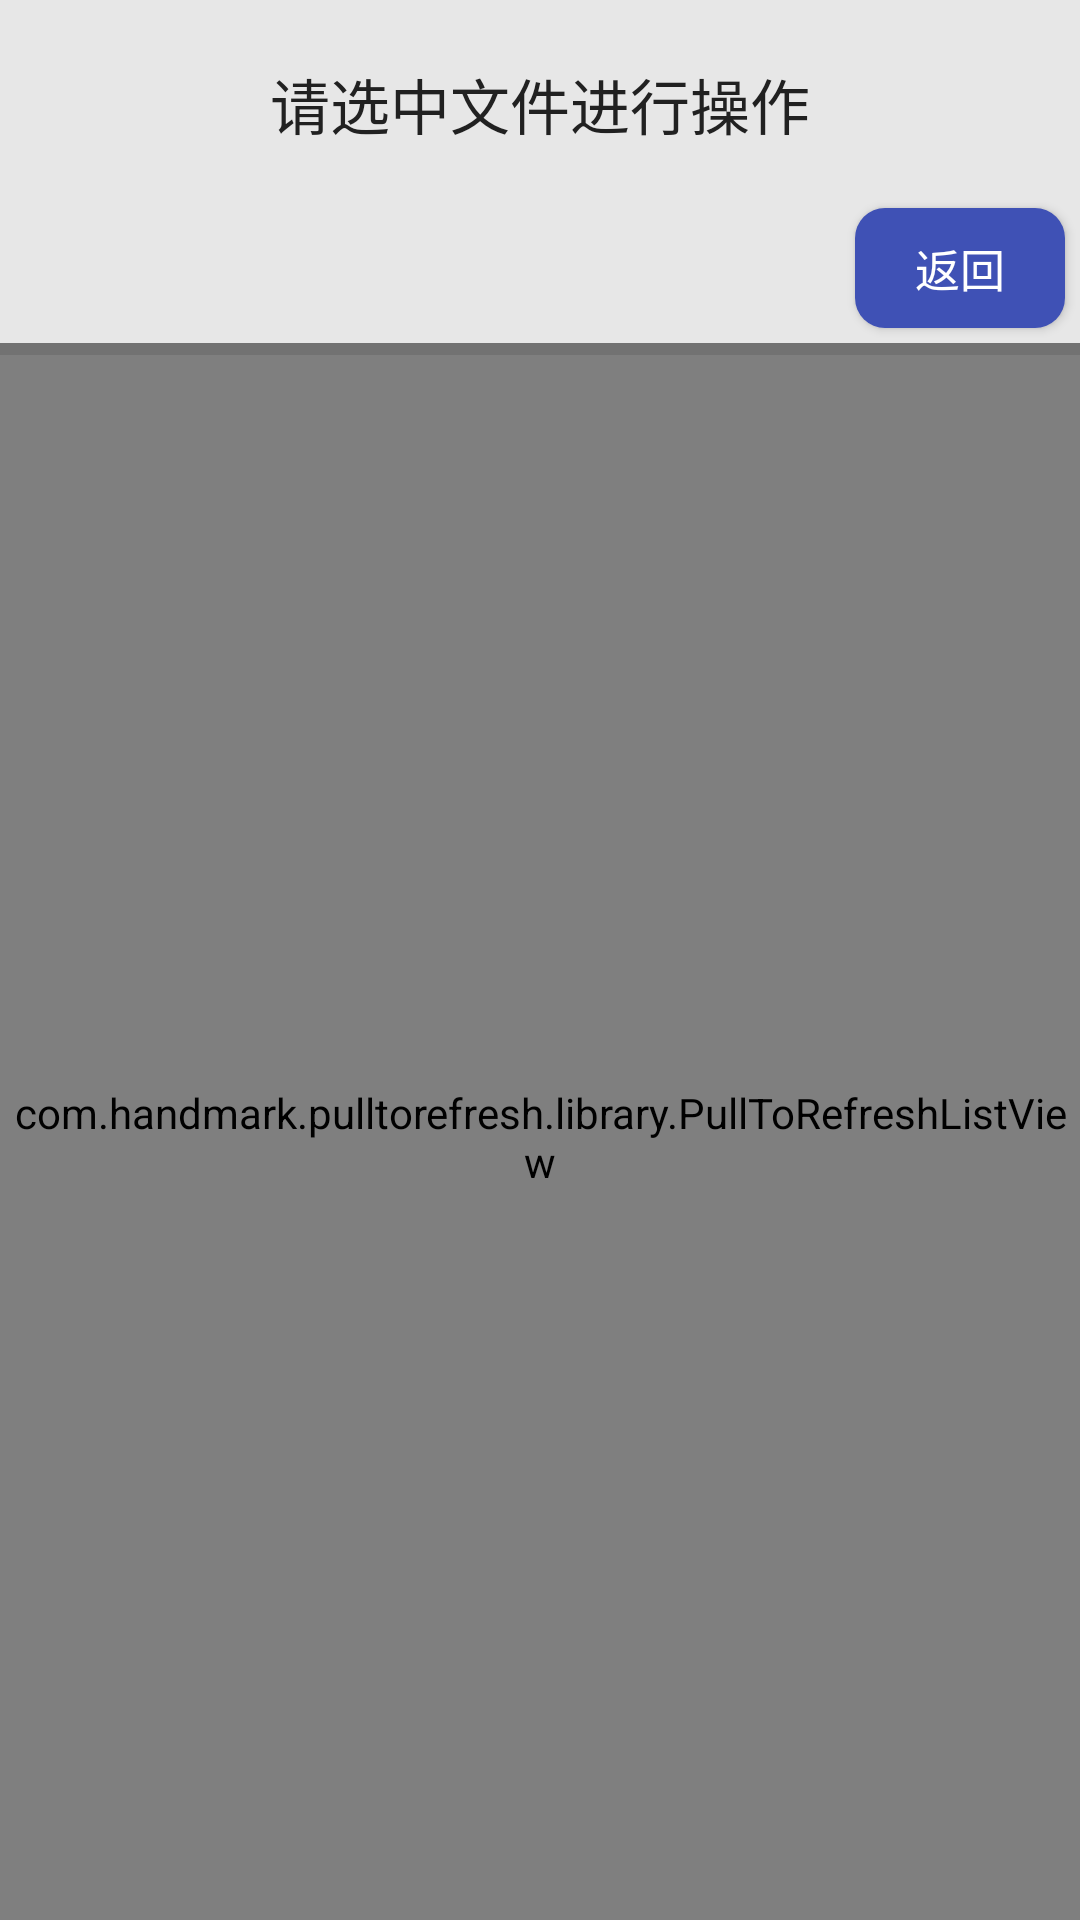

Produce the Android XML layout that renders to this screen, including the resource entries it uses.
<!-- AndroidManifest.xml: application theme Theme.AppCompat -->
<!-- res/layout/activity_ftp_main.xml -->
<LinearLayout xmlns:android="http://schemas.android.com/apk/res/android"
    xmlns:tools="http://schemas.android.com/tools"
    android:layout_width="match_parent"
    android:layout_height="match_parent"
    android:background="@color/background"

    android:orientation="vertical" >

    <TextView
        android:layout_width="match_parent"
        android:layout_height="wrap_content"
        android:gravity="center"
        android:padding="@dimen/lock_numpad_textsize"
        android:text="请选中文件进行操作"
        android:textColor="@color/primary_text"
        android:textSize="20sp"
        tools:context=".Activity.MainActivity" />
    <Button
        android:id="@+id/backToPage"
        android:layout_width="70dp"
        android:layout_height="40dp"
        android:layout_gravity="right"
        android:layout_marginRight="5dp"
        android:layout_marginBottom="5dp"
        android:text="返回"
        android:textSize="15sp"
        android:background="@drawable/button_selector"
        />
    <View
        android:layout_width="match_parent"
        android:layout_height="4dp"
        android:background="@color/secondary_text" />
      xmlns:ptr = "http://schemas.android.com/apk/res-auto"  为我们要使用PullToRefresh 里面一些属性需要引的命名空间
    <com.handmark.pulltorefresh.library.PullToRefreshListView
        xmlns:ptr="http://schemas.android.com/apk/res-auto"
        android:id="@+id/my_list"
        android:layout_width="match_parent"
        android:layout_height="match_parent"
        android:cacheColorHint="#00000000"
        android:fadingEdge="none"
        android:divider="@color/secondary_text"
        android:dividerHeight="1px"
        android:fastScrollEnabled="false"
        android:smoothScrollbar="true"
        ptr:ptrHeaderBackground="#383838"
        ptr:ptrHeaderTextColor="#FFFFFF"
        ptr:ptrAnimationStyle="flip"
        ptr:ptrHeaderTextAppearance="@android:attr/textAppearanceMedium"/>
    
        
        
        
        
        
        
        
        
    

    

    <ScrollView android:id="@+id/empty"
        android:layout_width="fill_parent"
        android:layout_height="fill_parent"
        android:fillViewport="true">

        <LinearLayout
            android:layout_width="fill_parent"
            android:layout_height="wrap_content"
            android:orientation="vertical">

            <TextView
                android:id="@+id/emptyText"
                android:layout_width="fill_parent"
                android:layout_height="fill_parent"
                android:text="还未收到对方发送的文件，请稍等..."
                android:textSize="18sp"
                android:layout_marginTop="10dp"
                android:textColor="@color/primary_text"
                android:paddingLeft="10dip"
                android:paddingRight="10dip"
                android:paddingTop="10dip"
                android:lineSpacingMultiplier="1.3"
                android:gravity="center" />
        </LinearLayout>
    </ScrollView>

</LinearLayout>
<!-- resources referenced by this layout -->
<resources>
  <color name="background">#e7e7e7</color>
  <color name="primary_text">#212121</color>
  <color name="secondary_text">#727272</color>
  <dimen name="lock_numpad_textsize">20sp</dimen>
  <!-- drawable button_selector (drawable) -->
  <?xml version="1.0" encoding="utf-8"?>
  <selector xmlns:android="http://schemas.android.com/apk/res/android">
      
      <item
          android:state_pressed="true"
          >
  
          <shape>
  
              
              <solid android:color="@color/primary_light" />
              
              <corners android:radius="20dp" />
          </shape>
      </item>
      
      <item
  
          >
          <shape>
              <solid android:color="@color/primary"></solid>
              <corners android:radius="10dp" />
          </shape>
      </item>
  </selector>
  <color name="primary_light">#C5CAE9</color>
  <color name="primary">#3F51B5</color>
</resources>
